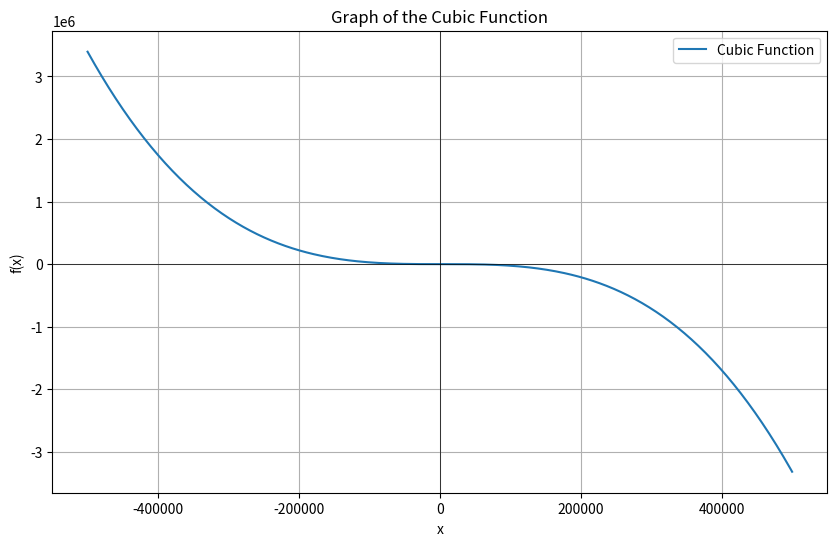

Write the Python code that produced this figure.
import numpy as np
import matplotlib.pyplot as plt

# Coefficients
k1 = -2.685e-11
k2 = 1.539e-07
k3 = -0.0003261
k4 = 1

# Define the cubic function
def cubic_function(x):
    return k1*x**3 + k2*x**2 + k3*x + k4

# Generate x values
x_values = np.linspace(-500000, 500000, 400)  # Adjust the range and density as needed

# Compute y values
y_values = cubic_function(x_values)

# Plotting the function
plt.figure(figsize=(10, 6))
plt.plot(x_values, y_values, label='Cubic Function')
plt.title('Graph of the Cubic Function')
plt.xlabel('x')
plt.ylabel('f(x)')
plt.grid(True)
plt.axhline(0, color='black',linewidth=0.5)
plt.axvline(0, color='black',linewidth=0.5)
plt.legend()
plt.show()
